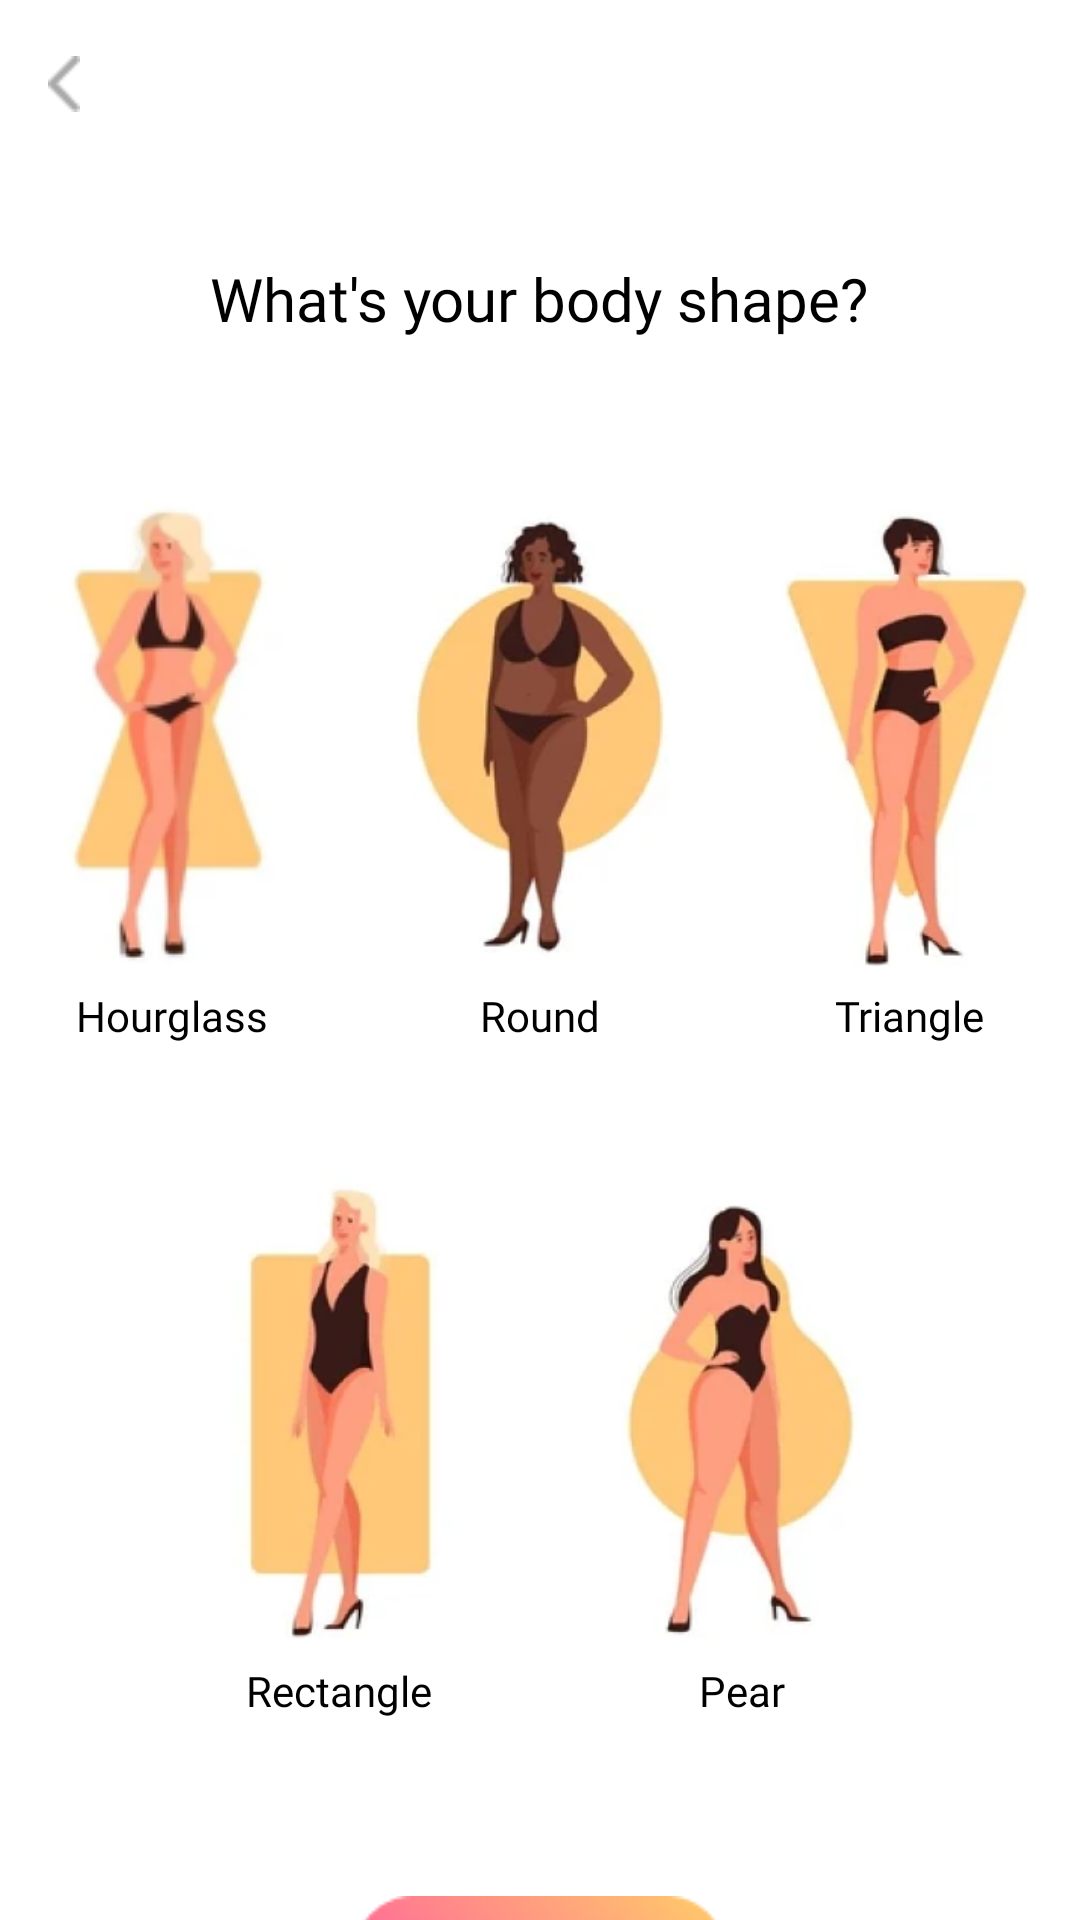

The Android layout XML behind this screen, and the referenced resources:
<!-- AndroidManifest.xml: application theme Theme.Beautips -->
<!-- res/layout/fragment_onb2.xml -->
<?xml version="1.0" encoding="utf-8"?>
<LinearLayout xmlns:android="http://schemas.android.com/apk/res/android"
    xmlns:tools="http://schemas.android.com/tools"
    android:layout_width="match_parent"
    android:layout_height="match_parent"
    android:gravity="center_horizontal"
    android:background="@color/white"
    android:orientation="vertical">


    <androidx.appcompat.widget.Toolbar
        android:id="@+id/toolbar2"
        android:minHeight="?attr/actionBarSize"
        android:layout_width="match_parent"
        android:layout_height="wrap_content"
        android:background="@color/white">
        <ImageButton
            android:id="@+id/vector1"
            android:layout_width="10.74dp"
            android:layout_height="18.76dp"
            android:layout_marginBottom="0dp"
            android:background="@drawable/vector"
            />
    </androidx.appcompat.widget.Toolbar>

    <TextView
        android:id="@+id/what_is_your_body_shape"
        android:layout_width="wrap_content"
        android:layout_height="28dp"
        android:layout_marginStart="58dp"
        android:layout_marginTop="30dp"
        android:layout_marginEnd="58dp"

        android:fontFamily="@font/montserrat"
        android:text="What's your body shape?"
        android:textColor="@color/black"
        android:textSize="20dp"
        />


    <LinearLayout
        android:layout_width="match_parent"
        android:layout_height="wrap_content"
        android:layout_marginTop="51dp"
        android:gravity="center_horizontal"
        android:orientation="horizontal"
        >


        <ImageButton
            android:id="@+id/Hourglass_pic"
            android:layout_width="86dp"
            android:layout_height="164dp"
            android:layout_marginLeft="21dp"
            android:layout_marginTop="0dp"
            android:layout_marginRight="0dp"
            android:layout_marginBottom="0dp"
            android:background="@drawable/image_5"
            />



    <ImageButton
        android:id="@+id/Round_pic"
        android:layout_width="86dp"
        android:layout_height="164dp"
        android:layout_marginLeft="37dp"
        android:layout_marginTop="0dp"
        android:layout_marginRight="37dp"
        android:layout_marginBottom="0dp"
        android:background="@drawable/image_6"
        />


    <ImageButton
        android:id="@+id/Triangle_pic"
        android:layout_width="86dp"
        android:layout_height="164dp"
        android:layout_marginTop="0dp"
        android:layout_marginLeft="0dp"
        android:layout_marginRight="21dp"
        android:background="@drawable/image_7"
        android:gravity="center_horizontal"
         />


    </LinearLayout>


    <LinearLayout
        android:layout_width="match_parent"
        android:layout_height="wrap_content"
        android:layout_marginTop="0dp"
        android:gravity="center_horizontal">

     <TextView
        android:id="@+id/Hourglass"
        android:layout_width="86dp"
        android:layout_height="22dp"
        android:layout_marginStart="21dp"
        android:layout_marginTop="0dp"
        android:fontFamily="@font/montserrat"
        android:gravity="center_horizontal"
        android:text="Hourglass"
        android:textColor="@color/black"
        android:textSize="14dp"
        android:layout_marginLeft="21dp"
        android:layout_marginRight="0dp"
        android:layout_marginBottom="0dp"
         android:singleLine="true"
         android:ellipsize="marquee"

        android:marqueeRepeatLimit="marquee_forever"
        android:focusable="true"
        android:focusableInTouchMode="true"
        />

    <TextView
        android:id="@+id/Round"
        android:layout_width="86dp"
        android:layout_height="22dp"
        android:layout_marginStart="37dp"
        android:layout_marginEnd="37dp"
        android:layout_marginBottom="0dp"
        android:fontFamily="@font/montserrat"
        android:gravity="center_horizontal"
        android:text="Round"
        android:textColor="@color/black"
        android:textSize="14dp"
         />

    <TextView
        android:id="@+id/Triangle"
        android:layout_width="86dp"
        android:layout_height="22dp"
        android:layout_marginEnd="21dp"
        android:layout_marginBottom="0dp"
        android:layout_marginLeft="0dp"
        android:layout_marginTop="0dp"
        android:fontFamily="@font/montserrat"
        android:gravity="center_horizontal"
        android:text="Triangle"
        android:textColor="@color/black"
        android:textSize="14dp"
         />
    </LinearLayout>



    <LinearLayout
        android:layout_width="match_parent"
        android:layout_height="5dp"
        android:layout_marginTop="0dp"
        android:gravity="center_horizontal"
        android:orientation="horizontal">

        <ImageView
            android:id="@+id/shape1"
            android:layout_width="85dp"
            android:layout_height="5dp"
            android:layout_marginTop="0dp"
            />

        <ImageView
            android:id="@+id/shape2"
            android:layout_width="85dp"
            android:layout_height="5dp"
            android:layout_marginLeft="37dp"
            android:layout_marginTop="0dp"
            android:layout_marginRight="37dp" />

        <ImageView
            android:id="@+id/shape3"
            android:layout_width="85dp"
            android:layout_height="5dp"
            android:layout_marginTop="0dp"
            />
    </LinearLayout>








    <LinearLayout
        android:layout_width="match_parent"
        android:layout_height="wrap_content"
        android:layout_marginTop="34dp"
        android:gravity="center_horizontal"
        android:orientation="horizontal">


        <ImageButton
            android:id="@+id/Rectangle_pic"
            android:layout_width="86dp"
            android:layout_height="164dp"
            android:layout_marginStart="76dp"
            android:layout_marginTop="0dp"
            android:layout_marginEnd="24dp"
            android:layout_marginBottom="0dp"
            android:background="@drawable/image_8"
            android:gravity="center_horizontal"

            tools:ignore="MissingConstraints" />

        <ImageButton
            android:id="@+id/Pear_pic"
            android:layout_width="86dp"
            android:layout_height="164dp"
            android:layout_marginStart="24dp"
            android:layout_marginTop="0dp"
            android:layout_marginEnd="76dp"
            android:layout_marginBottom="0dp"
            android:background="@drawable/image_9"
            android:gravity="center_horizontal"

            tools:ignore="MissingConstraints" />

    </LinearLayout>



    <LinearLayout
        android:layout_width="match_parent"
        android:layout_height="wrap_content"
        android:layout_marginTop="0dp"
        android:gravity="center_horizontal"
        android:orientation="horizontal">

        <TextView
            android:id="@+id/Rectangle"
            android:layout_width="86dp"
            android:layout_height="22dp"
            android:layout_marginStart="76dp"
            android:layout_marginEnd="24dp"

            android:layout_marginBottom="0dp"
            android:fontFamily="@font/montserrat"
            android:gravity="center_horizontal"
            android:text="Rectangle"
            android:textColor="@color/black"
            android:textSize="14dp"
           />



        <TextView
            android:id="@+id/Pear"
            android:layout_width="86dp"
            android:layout_height="22dp"
            android:layout_marginStart="24dp"
            android:layout_marginEnd="76dp"
            android:layout_marginBottom="0dp"
            android:fontFamily="@font/montserrat"
            android:gravity="center_horizontal"

            android:text="Pear"
            android:textColor="@color/black"
            android:textSize="14dp"
           />

    </LinearLayout>


    <LinearLayout
        android:layout_width="match_parent"
        android:layout_height="5dp"
        android:layout_marginTop="0dp"
        android:gravity="center_horizontal"
        android:orientation="horizontal">


        <ImageView
            android:id="@+id/shape4"
            android:layout_width="85dp"
            android:layout_height="5dp"
            android:layout_marginLeft="76dp"
            android:layout_marginTop="0dp"
            android:layout_marginRight="24dp" />

        <ImageView
            android:id="@+id/shape5"
            android:layout_width="85dp"
            android:layout_height="5dp"
            android:layout_marginRight="76dp"
            android:layout_marginTop="0dp"
            android:layout_marginLeft="24dp"
            />
    </LinearLayout>





    <ImageButton
        android:id="@+id/next"
        android:layout_width="124dp"
        android:layout_height="40dp"
        android:layout_marginTop="51dp"
        android:layout_marginStart="124dp"
        android:layout_marginEnd="124dp"
        android:layout_marginBottom="48dp"
        android:background="@drawable/frame_434"
        android:gravity="center_horizontal"
        />


</LinearLayout>
<!-- resources referenced by this layout -->
<resources>
  <color name="black">#FF000000</color>
  <color name="white">#FFFFFFFF</color>
  <!-- drawable frame_434: png bitmap (drawable, 5352 bytes) -->
  <!-- drawable image_5: png bitmap (drawable, 14214 bytes) -->
  <!-- drawable image_6: png bitmap (drawable, 43380 bytes) -->
  <!-- drawable image_7: png bitmap (drawable, 38696 bytes) -->
  <!-- drawable image_8: png bitmap (drawable, 29290 bytes) -->
  <!-- drawable image_9: png bitmap (drawable, 40360 bytes) -->
  <!-- drawable vector: png bitmap (drawable, 286 bytes) -->
  <style name="Theme.Beautips" parent="Theme.AppCompat.Light.NoActionBar">
          
          <item name="colorPrimary">@color/black</item>
          <item name="android:textColorPrimary">@android:color/black</item>
          <item name="actionMenuTextColor">@android:color/black</item>
          <item name="android:colorControlNormal">@color/black</item>
          <item name="colorPrimaryVariant">@color/white</item>
          <item name="colorOnPrimary">@color/black</item>
          
          <item name="colorSecondary">@color/teal_200</item>
          <item name="colorSecondaryVariant">@color/teal_700</item>
          <item name="colorOnSecondary">@color/black</item>
          
          <item name="android:statusBarColor" tools:targetApi="l">?attr/colorPrimaryVariant</item>
          
      </style>
  <color name="teal_200">#FF03DAC5</color>
  <color name="teal_700">#FF018786</color>
</resources>
